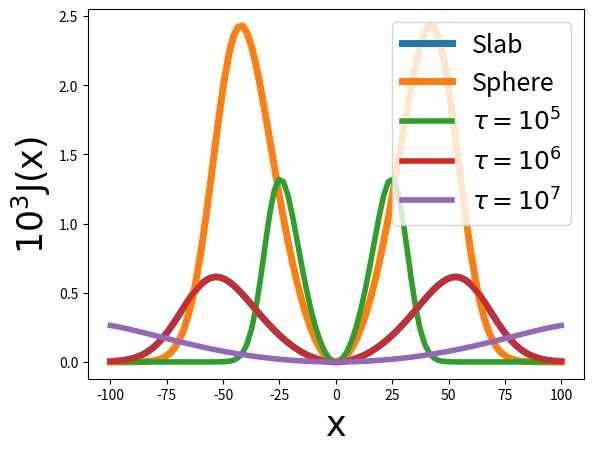

Recreate this plot in Python.
import numpy as np 
import matplotlib.pyplot as plt

tau = 1E6
T = 1E4
Delta_v = 128.5 * T**(1/2.)*1000 / 3E7
a = 1 / (8.0*np.pi * Delta_v) 
x = np.linspace(-100, 100, 100)

def slab(tau, x):
	J_slab = 1E3*( np.sqrt(6)/(24.*np.sqrt(np.pi)*a*tau)) * x**2 / (1 + np.cosh(np.sqrt(np.pi**3/54.)*abs(x**3)/(a*tau)))
	return J_slab
def sphere(tau, x):
	J_sphere = 1E3*np.sqrt(np.pi)/(np.sqrt(24.0)*a*tau) * x**2 / (1 + np.cosh(np.sqrt(2*np.pi**3 / 27.)*abs(x**3)/(a*tau)))	
	return J_sphere

J_slab = slab(1E6, x)
J_sphere = sphere(1E6, x)
plt.plot(x, J_slab, lw=5, label="Slab")
plt.plot(x, J_sphere, lw=5, label="Sphere")
plt.xlabel(r"$\rm{x}$",fontsize=25)
plt.ylabel(r"$10^3\rm{J(x)}$", fontsize=25)
plt.legend(fontsize=18)
plt.show()

J_slab5 = slab(1E5, x)
J_slab6 = slab(1E6, x)
J_slab7 = slab(1E7, x)

plt.plot(x, J_slab5, lw = 4, label = r"$\tau = 10^5$")
plt.plot(x, J_slab6, lw = 4, label = r"$\tau = 10^6$")
plt.plot(x, J_slab7, lw = 4, label = r"$\tau = 10^7$")
plt.legend(fontsize = 18)
plt.xlabel(r"$\rm{x}$",fontsize=25)
plt.ylabel(r"$10^3\rm{J(x)}$", fontsize=25)
plt.show()


